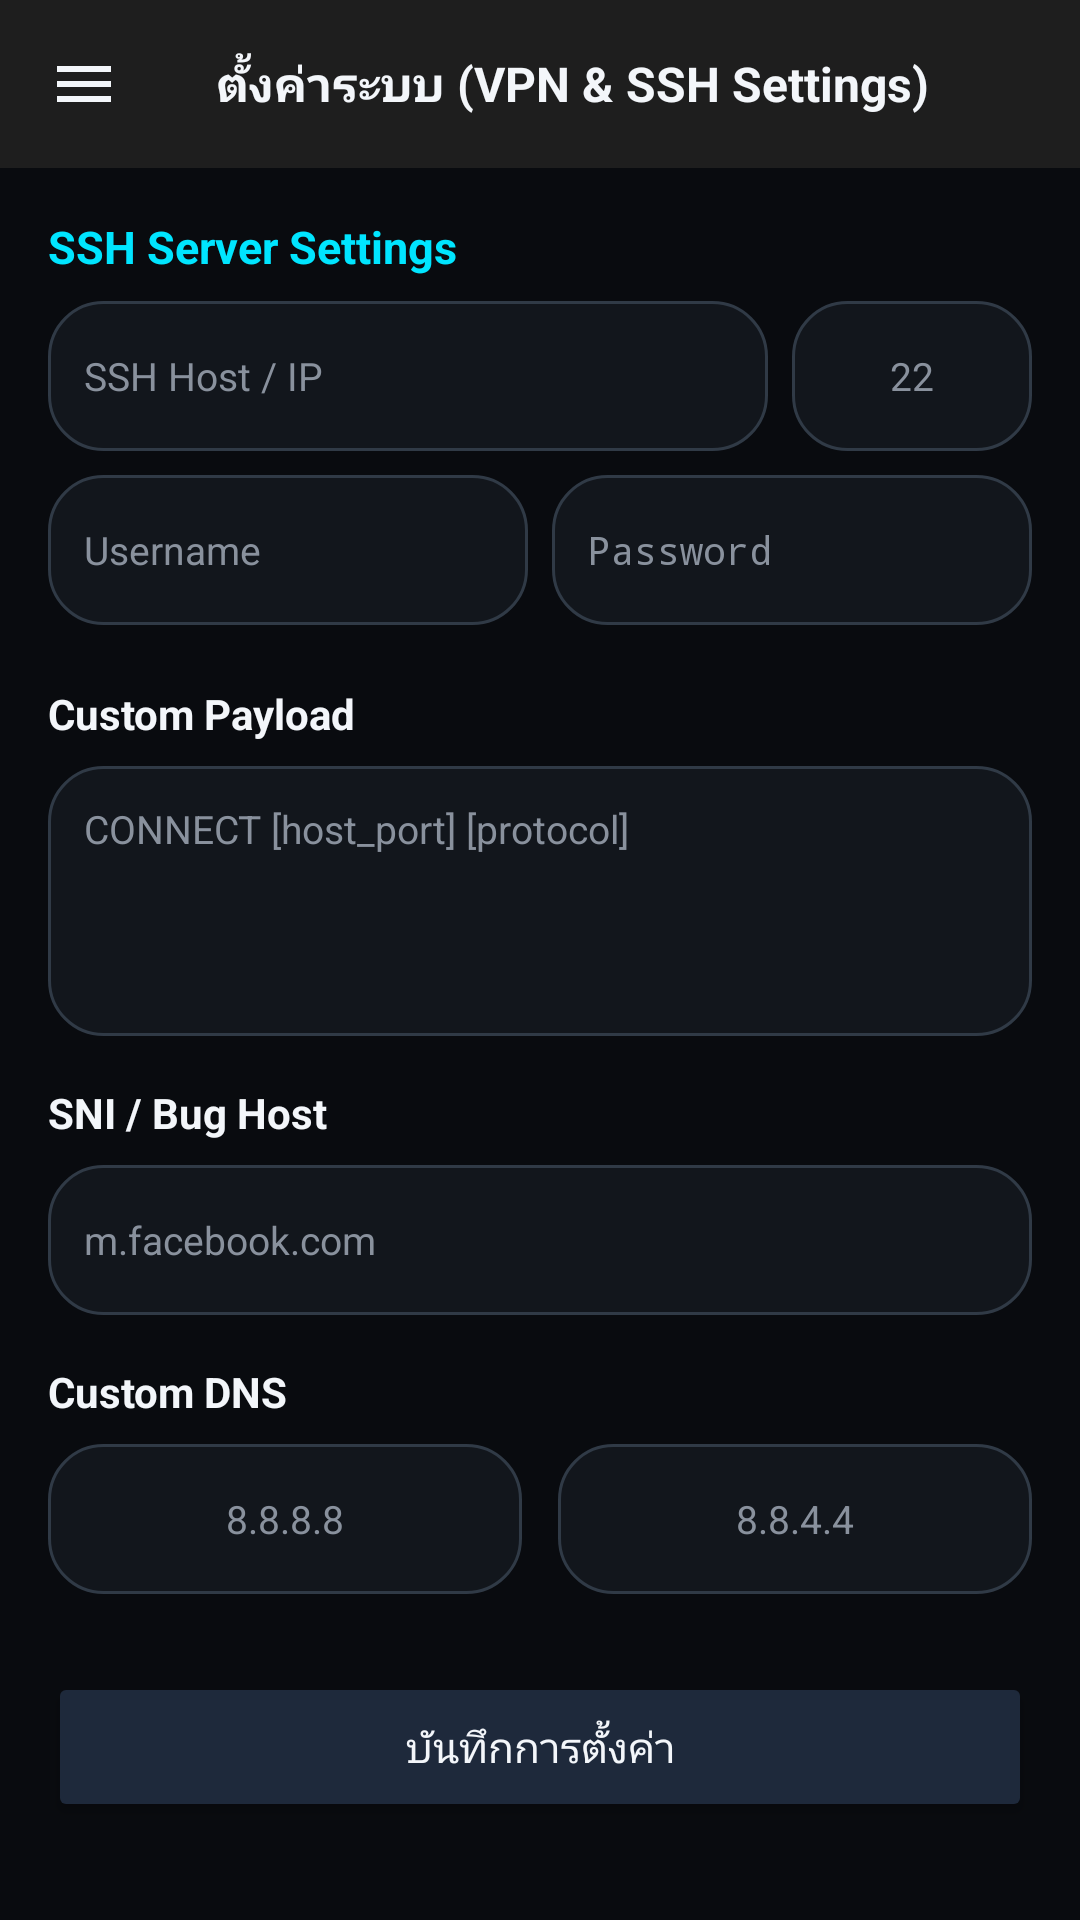

The Android layout XML behind this screen, and the referenced resources:
<!-- AndroidManifest.xml: activity theme Theme.AppCompat.NoActionBar -->
<!-- res/layout/activity_settings.xml -->
<?xml version="1.0" encoding="utf-8"?>
<LinearLayout 
    xmlns:android="http://schemas.android.com/apk/res/android"
    xmlns:app="http://schemas.android.com/apk/res-auto"
    android:layout_width="match_parent"
    android:layout_height="match_parent"
    android:background="@color/bg"
    android:orientation="vertical">

    <com.google.android.material.appbar.MaterialToolbar
        android:id="@+id/toolbar"
        android:layout_width="match_parent"
        android:layout_height="?attr/actionBarSize"
        android:background="@color/toolbar_bg"
        app:navigationIcon="@drawable/ic_hamburger"
        app:navigationIconTint="@color/text">

        <TextView
            android:layout_width="wrap_content"
            android:layout_height="wrap_content"
            android:text="ตั้งค่าระบบ (VPN &amp; SSH Settings)"
            android:textColor="@color/text"
            android:textSize="16sp"
            android:textStyle="bold" />
    </com.google.android.material.appbar.MaterialToolbar>

    <ScrollView
        android:layout_width="match_parent"
        android:layout_height="match_parent"
        android:padding="16dp">

        <LinearLayout
            android:layout_width="match_parent"
            android:layout_height="wrap_content"
            android:orientation="vertical">

            
            <TextView
                android:layout_width="wrap_content"
                android:layout_height="wrap_content"
                android:text="SSH Server Settings"
                android:textColor="#00E5FF"
                android:textSize="15sp"
                android:textStyle="bold" />

            <LinearLayout
                android:layout_width="match_parent"
                android:layout_height="wrap_content"
                android:layout_marginTop="8dp"
                android:orientation="horizontal">

                <EditText
                    android:id="@+id/sshHostInput"
                    android:layout_width="0dp"
                    android:layout_height="50dp"
                    android:layout_weight="1"
                    android:background="@drawable/card"
                    android:hint="SSH Host / IP"
                    android:paddingStart="12dp"
                    android:paddingEnd="12dp"
                    android:singleLine="true"
                    android:textColor="@color/text"
                    android:textColorHint="@color/muted"
                    android:textSize="13sp" />

                <EditText
                    android:id="@+id/sshPortInput"
                    android:layout_width="80dp"
                    android:layout_height="50dp"
                    android:layout_marginStart="8dp"
                    android:background="@drawable/card"
                    android:hint="22"
                    android:inputType="number"
                    android:gravity="center"
                    android:singleLine="true"
                    android:textColor="@color/text"
                    android:textColorHint="@color/muted"
                    android:textSize="13sp" />
            </LinearLayout>

            <LinearLayout
                android:layout_width="match_parent"
                android:layout_height="wrap_content"
                android:layout_marginTop="8dp"
                android:orientation="horizontal">

                <EditText
                    android:id="@+id/sshUserInput"
                    android:layout_width="0dp"
                    android:layout_height="50dp"
                    android:layout_weight="1"
                    android:background="@drawable/card"
                    android:hint="Username"
                    android:paddingStart="12dp"
                    android:paddingEnd="12dp"
                    android:singleLine="true"
                    android:textColor="@color/text"
                    android:textColorHint="@color/muted"
                    android:textSize="13sp" />

                <EditText
                    android:id="@+id/sshPassInput"
                    android:layout_width="0dp"
                    android:layout_height="50dp"
                    android:layout_marginStart="8dp"
                    android:layout_weight="1"
                    android:background="@drawable/card"
                    android:hint="Password"
                    android:inputType="textPassword"
                    android:paddingStart="12dp"
                    android:paddingEnd="12dp"
                    android:singleLine="true"
                    android:textColor="@color/text"
                    android:textColorHint="@color/muted"
                    android:textSize="13sp" />
            </LinearLayout>

            
            <TextView
                android:layout_width="wrap_content"
                android:layout_height="wrap_content"
                android:layout_marginTop="20dp"
                android:text="Custom Payload"
                android:textColor="@color/text"
                android:textSize="14sp"
                android:textStyle="bold" />

            <EditText
                android:id="@+id/payloadInput"
                android:layout_width="match_parent"
                android:layout_height="90dp"
                android:layout_marginTop="8dp"
                android:background="@drawable/card"
                android:gravity="top|start"
                android:hint="CONNECT [host_port] [protocol]"
                android:padding="12dp"
                android:textColor="@color/text"
                android:textColorHint="@color/muted"
                android:textSize="13sp" />

            <TextView
                android:layout_width="wrap_content"
                android:layout_height="wrap_content"
                android:layout_marginTop="16dp"
                android:text="SNI / Bug Host"
                android:textColor="@color/text"
                android:textSize="14sp"
                android:textStyle="bold" />

            <EditText
                android:id="@+id/sniInput"
                android:layout_width="match_parent"
                android:layout_height="50dp"
                android:layout_marginTop="8dp"
                android:background="@drawable/card"
                android:hint="m.facebook.com"
                android:paddingStart="12dp"
                android:paddingEnd="12dp"
                android:singleLine="true"
                android:textColor="@color/text"
                android:textColorHint="@color/muted"
                android:textSize="13sp" />

            <TextView
                android:layout_width="wrap_content"
                android:layout_height="wrap_content"
                android:layout_marginTop="16dp"
                android:text="Custom DNS"
                android:textColor="@color/text"
                android:textSize="14sp"
                android:textStyle="bold" />

            <LinearLayout
                android:layout_width="match_parent"
                android:layout_height="wrap_content"
                android:layout_marginTop="8dp"
                android:orientation="horizontal">

                <EditText
                    android:id="@+id/dns1Input"
                    android:layout_width="0dp"
                    android:layout_height="50dp"
                    android:layout_weight="1"
                    android:background="@drawable/card"
                    android:hint="8.8.8.8"
                    android:gravity="center"
                    android:singleLine="true"
                    android:textColor="@color/text"
                    android:textColorHint="@color/muted"
                    android:textSize="13sp" />

                <EditText
                    android:id="@+id/dns2Input"
                    android:layout_width="0dp"
                    android:layout_height="50dp"
                    android:layout_marginStart="12dp"
                    android:layout_weight="1"
                    android:background="@drawable/card"
                    android:hint="8.8.4.4"
                    android:gravity="center"
                    android:singleLine="true"
                    android:textColor="@color/text"
                    android:textColorHint="@color/muted"
                    android:textSize="13sp" />
            </LinearLayout>

            <Button
                android:id="@+id/btnSave"
                android:layout_width="match_parent"
                android:layout_height="50dp"
                android:layout_marginTop="26dp"
                android:backgroundTint="#1E293B"
                android:text="บันทึกการตั้งค่า"
                android:textColor="@color/text" />

        </LinearLayout>
    </ScrollView>
</LinearLayout>
<!-- resources referenced by this layout -->
<resources>
  <color name="bg">#121212</color>
  <color name="muted">#888888</color>
  <color name="text">#FFFFFF</color>
  <color name="toolbar_bg">#1E1E1E</color>
  <!-- drawable card (drawable) -->
  <shape xmlns:android="http://schemas.android.com/apk/res/android"><corners android:radius="18dp"/><solid android:color="#12161C"/><stroke android:width="1dp" android:color="#303A46"/></shape>
  <!-- drawable ic_hamburger (drawable) -->
  <vector xmlns:android="http://schemas.android.com/apk/res/android"
      android:width="24dp"
      android:height="24dp"
      android:viewportWidth="24"
      android:viewportHeight="24">
    <path
        android:fillColor="#FFFFFF"
        android:pathData="M3,18h18v-2H3V18zM3,13h18v-2H3V13zM3,6v2h18V6H3z"/>
  </vector>
</resources>
